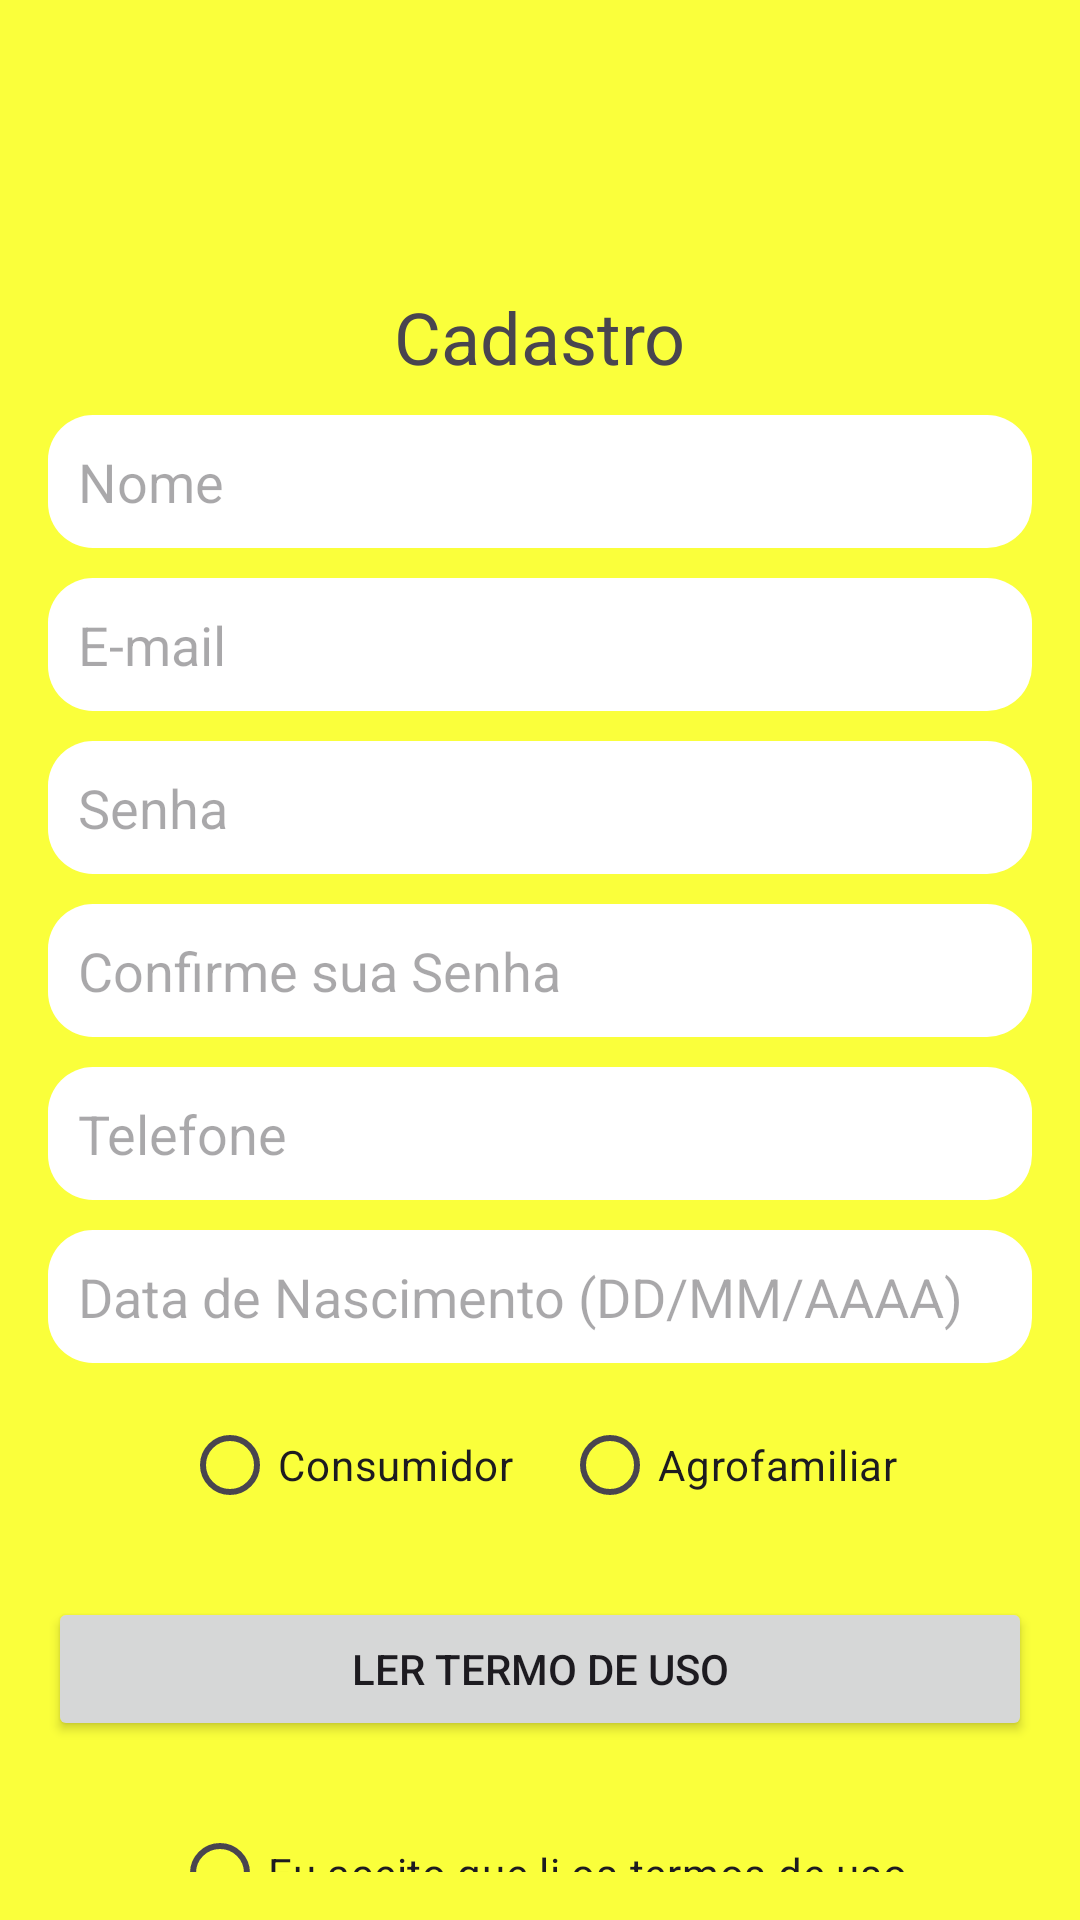

Layout XML and referenced resources for this Android screen:
<!-- AndroidManifest.xml: application theme Theme.SaborConecta -->
<!-- res/layout/activity_tela_cadastro.xml -->
<?xml version="1.0" encoding="utf-8"?>
<androidx.constraintlayout.widget.ConstraintLayout xmlns:android="http://schemas.android.com/apk/res/android"
    xmlns:app="http://schemas.android.com/apk/res-auto"
    android:layout_width="match_parent"
    android:layout_height="match_parent"
    android:background="@color/yellow_backgground"
    android:padding="16dp">

    <ImageView
        android:id="@+id/imageViewBack"
        android:layout_width="50dp"
        android:layout_height="50dp"
        android:src="@drawable/seta_voltar"
        app:layout_constraintStart_toStartOf="parent"
        app:layout_constraintTop_toTopOf="parent"
        android:layout_marginTop="16dp"/>

    <TextView
        android:id="@+id/textViewTitle"
        android:layout_width="wrap_content"
        android:layout_height="wrap_content"
        android:text="Cadastro"
        android:textSize="24sp"
        app:layout_constraintTop_toBottomOf="@id/imageViewBack"
        app:layout_constraintStart_toStartOf="parent"
        app:layout_constraintEnd_toEndOf="parent"
        android:layout_marginTop="14dp"/>

    <EditText
        android:id="@+id/editTextName"
        android:layout_width="0dp"
        android:layout_height="wrap_content"
        android:hint="Nome"
        android:background="@drawable/borda_edit_text"
        app:layout_constraintTop_toBottomOf="@id/textViewTitle"
        app:layout_constraintStart_toStartOf="parent"
        app:layout_constraintEnd_toEndOf="parent"
        android:layout_marginTop="10dp"
        android:padding="10dp" />

    <EditText
        android:id="@+id/editTextEmail"
        android:layout_width="0dp"
        android:layout_height="wrap_content"
        android:hint="E-mail"
        android:inputType="textEmailAddress"
        android:background="@drawable/borda_edit_text"
        app:layout_constraintTop_toBottomOf="@id/editTextName"
        app:layout_constraintStart_toStartOf="parent"
        app:layout_constraintEnd_toEndOf="parent"
        android:layout_marginTop="10dp"
        android:padding="10dp"/>

    <EditText
        android:id="@+id/editTextPassword"
        android:layout_width="0dp"
        android:layout_height="wrap_content"
        android:hint="Senha"
        android:inputType="textPassword"
        android:background="@drawable/borda_edit_text"
        app:layout_constraintTop_toBottomOf="@id/editTextEmail"
        app:layout_constraintStart_toStartOf="parent"
        app:layout_constraintEnd_toEndOf="parent"
        android:layout_marginTop="10dp"
        android:padding="10dp"/>

    <EditText
        android:id="@+id/editTextConfirmPassword"
        android:layout_width="0dp"
        android:layout_height="wrap_content"
        android:hint="Confirme sua Senha"
        android:inputType="textPassword"
        android:background="@drawable/borda_edit_text"
        app:layout_constraintTop_toBottomOf="@id/editTextPassword"
        app:layout_constraintStart_toStartOf="parent"
        app:layout_constraintEnd_toEndOf="parent"
        android:layout_marginTop="10dp"
        android:padding="10dp"/>

    <EditText
        android:id="@+id/editTextPhone"
        android:layout_width="0dp"
        android:layout_height="wrap_content"
        android:hint="Telefone"
        android:inputType="phone"
        android:background="@drawable/borda_edit_text"
        app:layout_constraintTop_toBottomOf="@id/editTextConfirmPassword"
        app:layout_constraintStart_toStartOf="parent"
        app:layout_constraintEnd_toEndOf="parent"
        android:layout_marginTop="10dp"
        android:padding="10dp"/>

    <EditText
        android:id="@+id/editTextDOB"
        android:layout_width="0dp"
        android:layout_height="wrap_content"
        android:background="@drawable/borda_edit_text"
        android:hint="Data de Nascimento (DD/MM/AAAA)"
        android:inputType="date"
        app:layout_constraintTop_toBottomOf="@id/editTextPhone"
        app:layout_constraintStart_toStartOf="parent"
        app:layout_constraintEnd_toEndOf="parent"
        android:layout_marginTop="10dp"
        android:padding="10dp"/>

    <LinearLayout
        android:id="@+id/linearLayoutOptions"
        android:layout_width="0dp"
        android:layout_height="wrap_content"
        android:orientation="horizontal"
        app:layout_constraintTop_toBottomOf="@id/editTextDOB"
        app:layout_constraintStart_toStartOf="parent"
        app:layout_constraintEnd_toEndOf="parent"
        android:layout_marginTop="10dp"
        android:gravity="center_horizontal">

        <RadioButton
            android:id="@+id/radioButtonConsumer"
            android:layout_width="wrap_content"
            android:layout_height="wrap_content"
            android:text="Consumidor"/>

        <RadioButton
            android:id="@+id/radioButtonProducer"
            android:layout_width="wrap_content"
            android:layout_height="wrap_content"
            android:text="Agrofamiliar"
            android:layout_marginStart="16dp" />

    </LinearLayout>

    <Button
        android:id="@+id/ButtonLinkTermoUso"
        android:layout_width="0dp"
        android:layout_height="wrap_content"
        android:text="Ler termo de uso"
        app:layout_constraintTop_toBottomOf="@id/linearLayoutOptions"
        app:layout_constraintStart_toStartOf="parent"
        app:layout_constraintEnd_toEndOf="parent"
        android:layout_marginTop="20dp"/>

    <LinearLayout
        android:id="@+id/TermoUso"
        android:layout_width="0dp"
        android:layout_height="wrap_content"
        android:orientation="horizontal"
        app:layout_constraintTop_toBottomOf="@id/ButtonLinkTermoUso"
        app:layout_constraintStart_toStartOf="parent"
        app:layout_constraintEnd_toEndOf="parent"
        android:layout_marginTop="20dp"
        android:gravity="center_horizontal">

        <RadioButton
            android:id="@+id/radioTermoUso"
            android:layout_width="wrap_content"
            android:layout_height="wrap_content"
            android:text="Eu aceito que li os termos de uso"/>
    </LinearLayout>

    <Button
        android:id="@+id/buttonSignUp"
        android:layout_width="0dp"
        android:layout_height="wrap_content"
        android:text="Cadastrar"
        app:layout_constraintTop_toBottomOf="@id/TermoUso"
        app:layout_constraintStart_toStartOf="parent"
        app:layout_constraintEnd_toEndOf="parent"
        android:layout_marginTop="24dp"/>

</androidx.constraintlayout.widget.ConstraintLayout>
<!-- resources referenced by this layout -->
<resources>
  <color name="yellow_backgground">#faff3b</color>
  <!-- drawable borda_edit_text (drawable) -->
  <shape xmlns:android="http://schemas.android.com/apk/res/android">
      <solid android:color="@color/white"/> 
      <corners android:radius="15dp"/>
  </shape>
  <style name="Theme.SaborConecta" parent="Base.Theme.SaborConecta" />
  <color name="white">#FFFFFFFF</color>
  <style name="Base.Theme.SaborConecta" parent="Theme.Material3.DayNight.NoActionBar">
          
          
      </style>
</resources>
